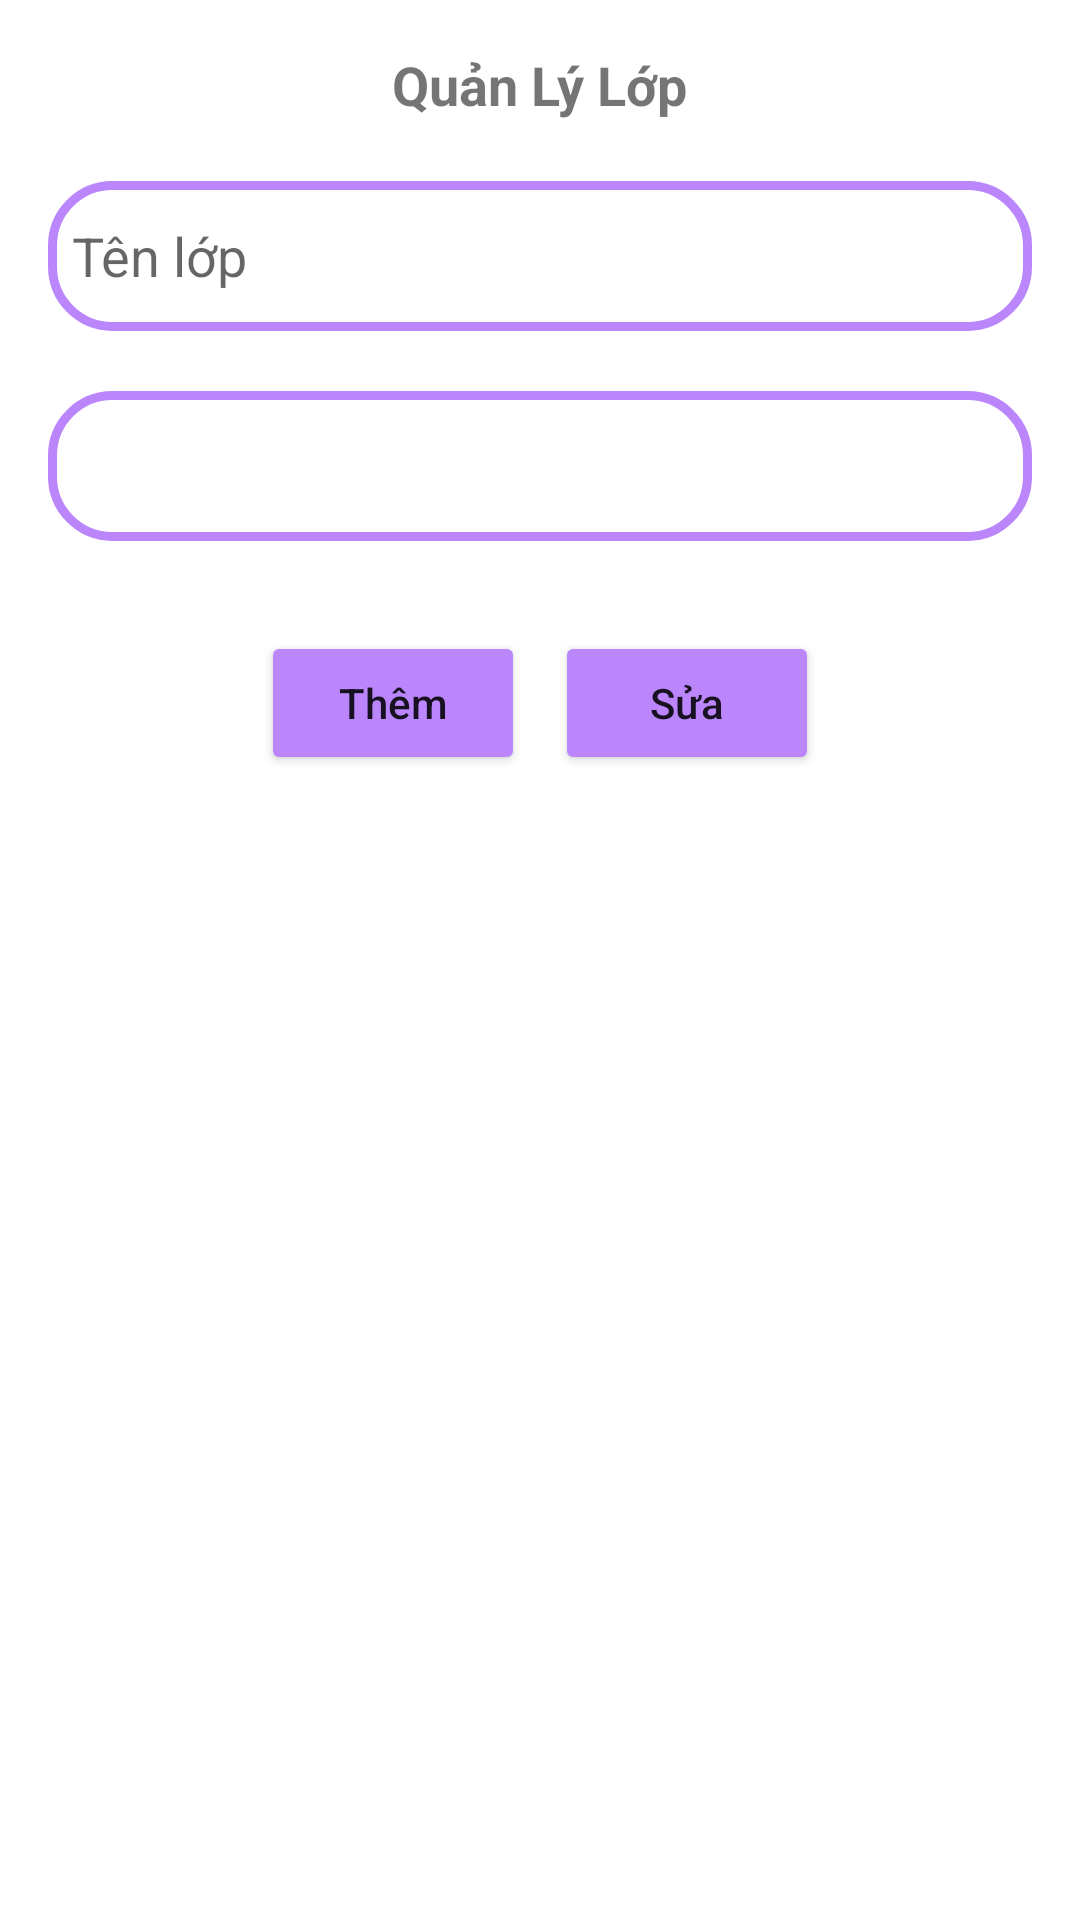

Here is an Android app screen rendered from its layout file. Give the layout XML and the strings, colors and styles it references.
<!-- AndroidManifest.xml: application theme Theme.Login -->
<!-- res/layout/fragment_admin_class.xml -->
<LinearLayout xmlns:android="http://schemas.android.com/apk/res/android"
    xmlns:app="http://schemas.android.com/apk/res-auto"
    xmlns:tools="http://schemas.android.com/tools"
    android:layout_width="match_parent"
    android:layout_height="match_parent"
    android:orientation="vertical"
    android:padding="16dp"
    tools:context=".fragments.ClassFragment">

    
    <TextView
        android:layout_width="wrap_content"
        android:layout_height="wrap_content"
        android:text="Quản Lý Lớp"
        android:textSize="18sp"
        android:textStyle="bold"
        android:layout_gravity="center" />

    
    <EditText
        android:id="@+id/eTxtClassName"
        android:layout_width="match_parent"
        android:layout_height="50dp"
        android:layout_marginTop="20dp"
        android:background="@drawable/custom_edit_text"
        android:drawablePadding="8dp"
        android:hint="@string/eTxtClassName"
        android:inputType="text"
        android:padding="8dp" />

    
    <Spinner
        android:id="@+id/spinnerMajors"
        android:layout_width="match_parent"
        android:layout_height="50dp"
        android:layout_marginTop="20dp"
        android:layout_marginBottom="10dp"
        android:background="@drawable/custom_edit_text"
        android:padding="8dp"
        android:prompt="@string/prompt_choose_major" />

    
    <LinearLayout
        android:layout_width="match_parent"
        android:layout_height="wrap_content"
        android:gravity="center"
        android:orientation="horizontal"
        android:layout_marginTop="20dp">

        <Button
            android:id="@+id/btnAdd"
            android:layout_width="wrap_content"
            android:layout_height="wrap_content"
            android:layout_marginEnd="10dp"
            android:backgroundTint="@color/purple_200"
            android:text="@string/btnAdd_txt"
            android:textAllCaps="false"
            app:cornerRadius="25dp" />

        <Button
            android:id="@+id/btnEdit"
            android:layout_width="wrap_content"
            android:layout_height="wrap_content"
            android:backgroundTint="@color/purple_200"
            android:text="@string/btnEdit_txt"
            android:textAllCaps="false"
            app:cornerRadius="25dp" />
    </LinearLayout>

    
    <TextView
        android:id="@+id/emptyTextView"
        android:layout_width="match_parent"
        android:layout_height="wrap_content"
        android:gravity="center"
        android:text="Danh sách lớp trống"
        android:visibility="gone"
        android:padding="16dp"
        android:textSize="16sp" />

    
    <androidx.recyclerview.widget.RecyclerView
        android:id="@+id/recycler_classes"
        android:layout_width="match_parent"
        android:layout_height="0dp"
        android:layout_weight="1"
        tools:listitem="@layout/custom_list_class" />

    
    <ProgressBar
        android:id="@+id/progressBarLoading"
        android:layout_width="wrap_content"
        android:layout_height="wrap_content"
        android:layout_gravity="center"
        android:visibility="gone" />
</LinearLayout>
<!-- res/layout/custom_list_class.xml (included above) -->
<LinearLayout xmlns:android="http://schemas.android.com/apk/res/android"
    android:layout_width="match_parent"
    android:layout_height="wrap_content"
    android:background="?android:selectableItemBackground"
    android:elevation="2dp"
    android:orientation="horizontal"
    android:padding="10dp">

    
    <LinearLayout
        android:layout_width="0dp"
        android:layout_height="wrap_content"
        android:layout_weight="1"
        android:orientation="vertical"
        android:padding="8dp">

        
        <TextView
            android:id="@+id/tv_classname"
            android:layout_width="wrap_content"
            android:layout_height="wrap_content"
            android:layout_marginBottom="4dp"
            android:contentDescription="Tên lớp"
            android:text="Tên lớp"
            android:textColor="#333333"
            android:textSize="16sp"
            android:ellipsize="end"
            android:maxLines="1" />

        
        <TextView
            android:id="@+id/tv_major"
            android:layout_width="wrap_content"
            android:layout_height="wrap_content"
            android:layout_marginBottom="4dp"
            android:contentDescription="Ngành học"
            android:text="Ngành học"
            android:textColor="#333333"
            android:textSize="16sp"
            android:ellipsize="end"
            android:maxLines="1" />
    </LinearLayout>

    
    <ImageView
        android:id="@+id/img_delete"
        android:layout_width="40dp"
        android:layout_height="40dp"
        android:layout_gravity="center"
        android:contentDescription="Xóa lớp"
        android:padding="5dp"
        android:clickable="true"
        android:focusable="true"
        android:foreground="?attr/selectableItemBackgroundBorderless"
        android:src="@drawable/ic_delete" />
</LinearLayout>
<!-- resources referenced by this layout -->
<resources>
  <!-- drawable custom_edit_text (drawable) -->
  <?xml version="1.0" encoding="utf-8"?>
  <shape xmlns:android="http://schemas.android.com/apk/res/android"
      android:shape="rectangle">
  
      <stroke
          android:width="3dp"
          android:color="@color/purple_200" />
  
      <corners android:radius="20dp" />
  </shape>
  <string name="btnAdd_txt">Thêm</string>
  <string name="btnEdit_txt">Sửa</string>
  <string name="eTxtClassName">Tên lớp</string>
  <string name="prompt_choose_major">Chọn ngành học</string>
  <style name="Theme.Login" parent="Base.Theme.Login">
          <item name="windowActionModeOverlay">true</item>
      </style>
  <style name="Base.Theme.Login" parent="Theme.MaterialComponents.DayNight.NoActionBar">
          
          <item name="colorPrimary">@color/purple_500</item>
          <item name="colorPrimaryVariant">@color/purple_700</item>
          <item name="colorOnPrimary">@color/white</item>
      </style>
  <!-- not gathered from this repository: default colours our renderer supplied (Android Studio template values) -->
  <color name="purple_200">#FFBB86FC</color>
  <color name="purple_500">#FF6200EE</color>
  <color name="purple_700">#FF3700B3</color>
  <color name="white">#FFFFFFFF</color>
</resources>
